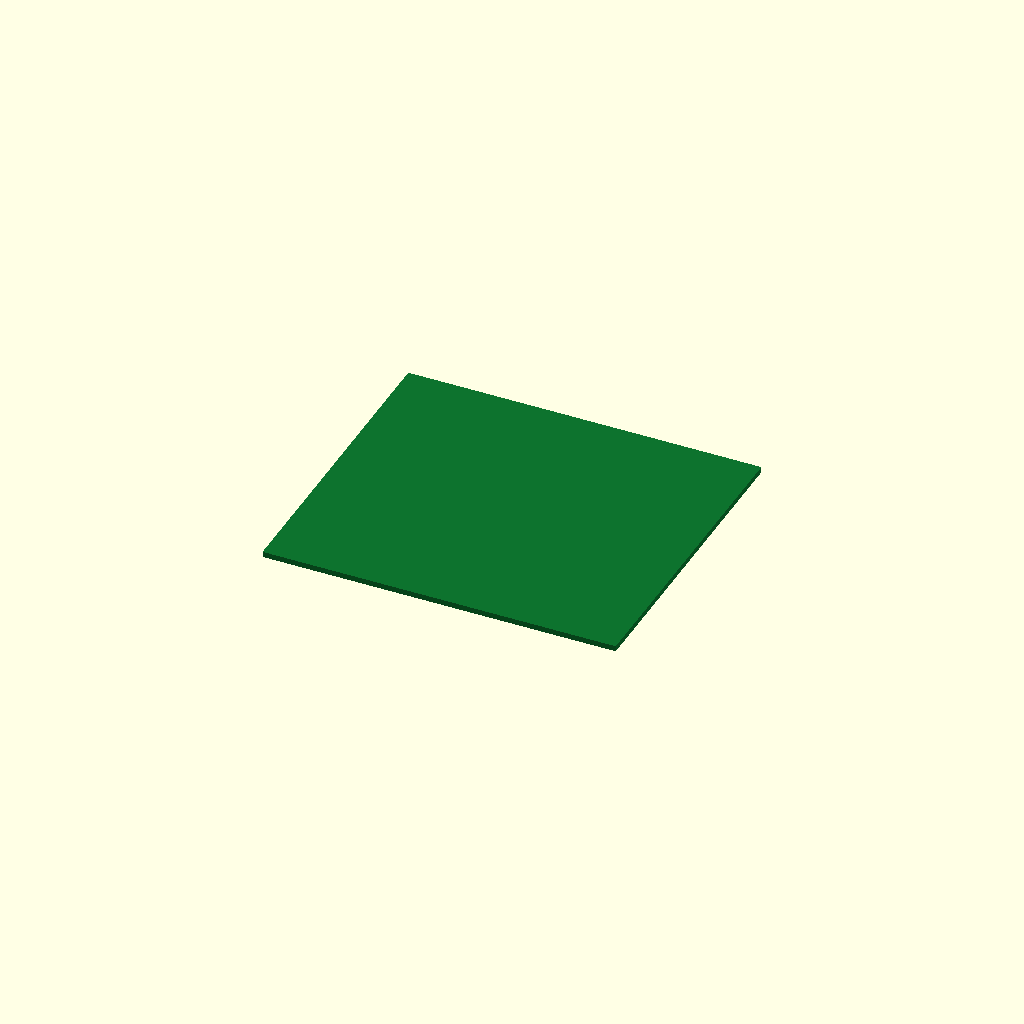
Cell 1: the model at its default parameters.
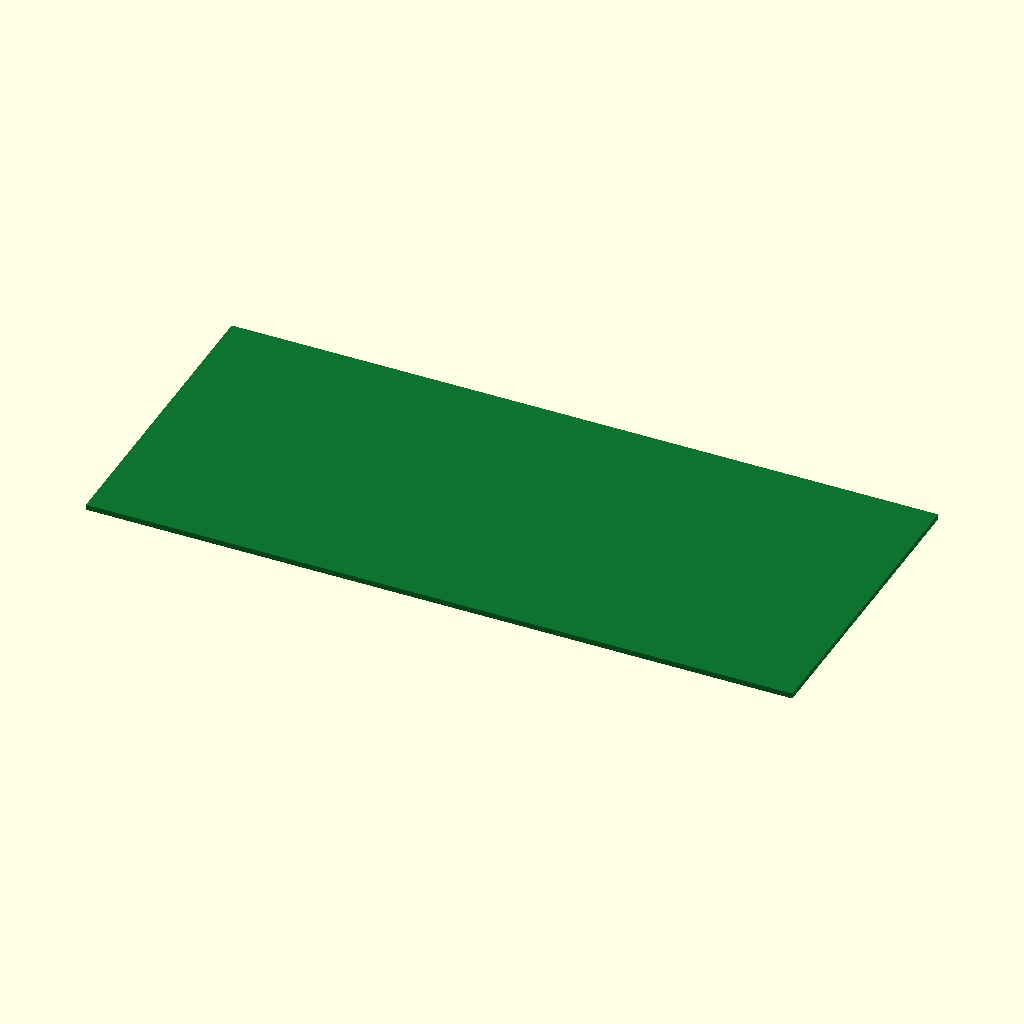
Cell 2 — board_x set to 204, the other parameters unchanged.
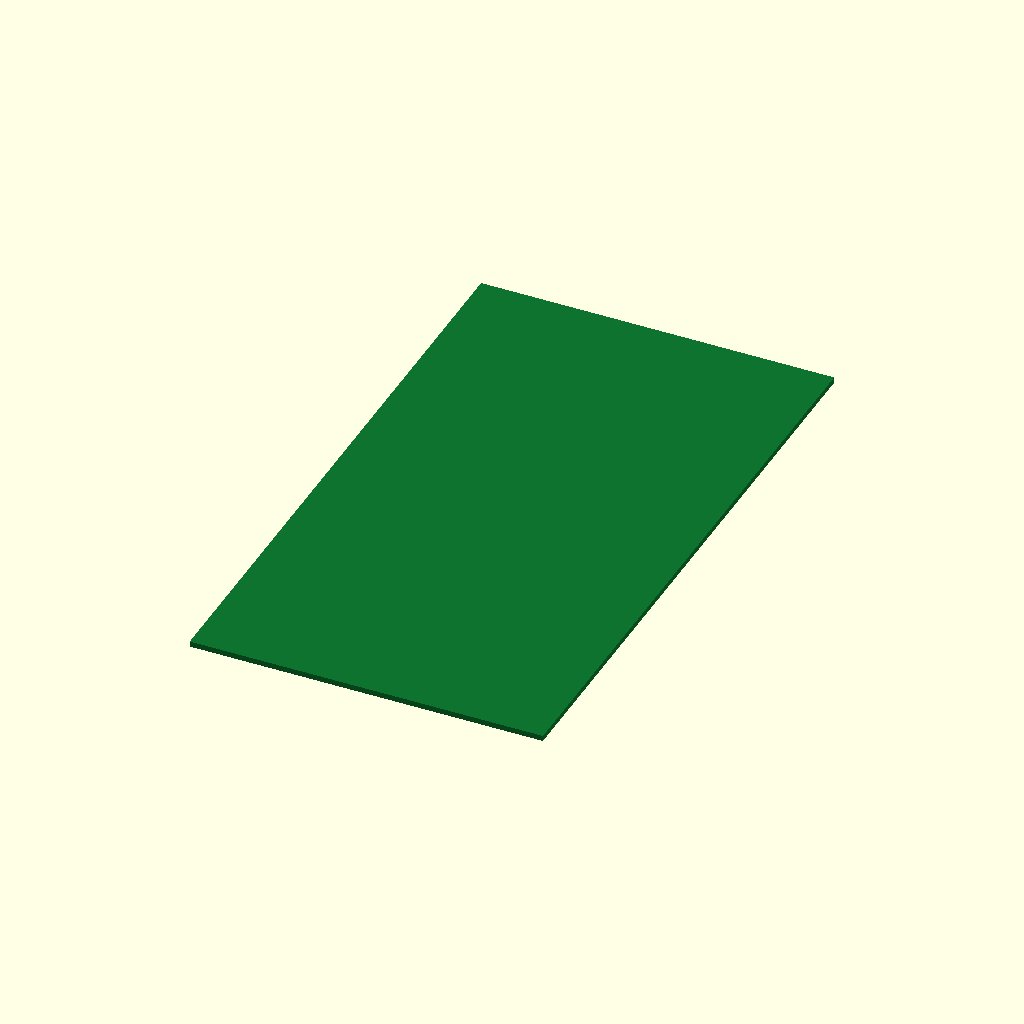
Cell 3 — board_y set to 180.5, the other parameters unchanged.
One fixed orthographic camera (rotation 55°, 0°, 25°; colour scheme Cornfield) for every cell.
The OpenSCAD source (additional_study/matched_effort/results/direct_matched_calls/scad/pcb__BTT_SKR_E3_TURBO.scad):
$fn = 64;

board_x = 102.0;
board_y = 90.25;
board_th = 1.6;

color([0.05, 0.45, 0.18])
translate([-board_x/2, -board_y/2, 0])
cube([board_x, board_y, board_th], center=false);
Parameter table extracted from the source (name, type, default, range or options):
board_x: number, default 102
board_y: number, default 90.25
board_th: number, default 1.6
